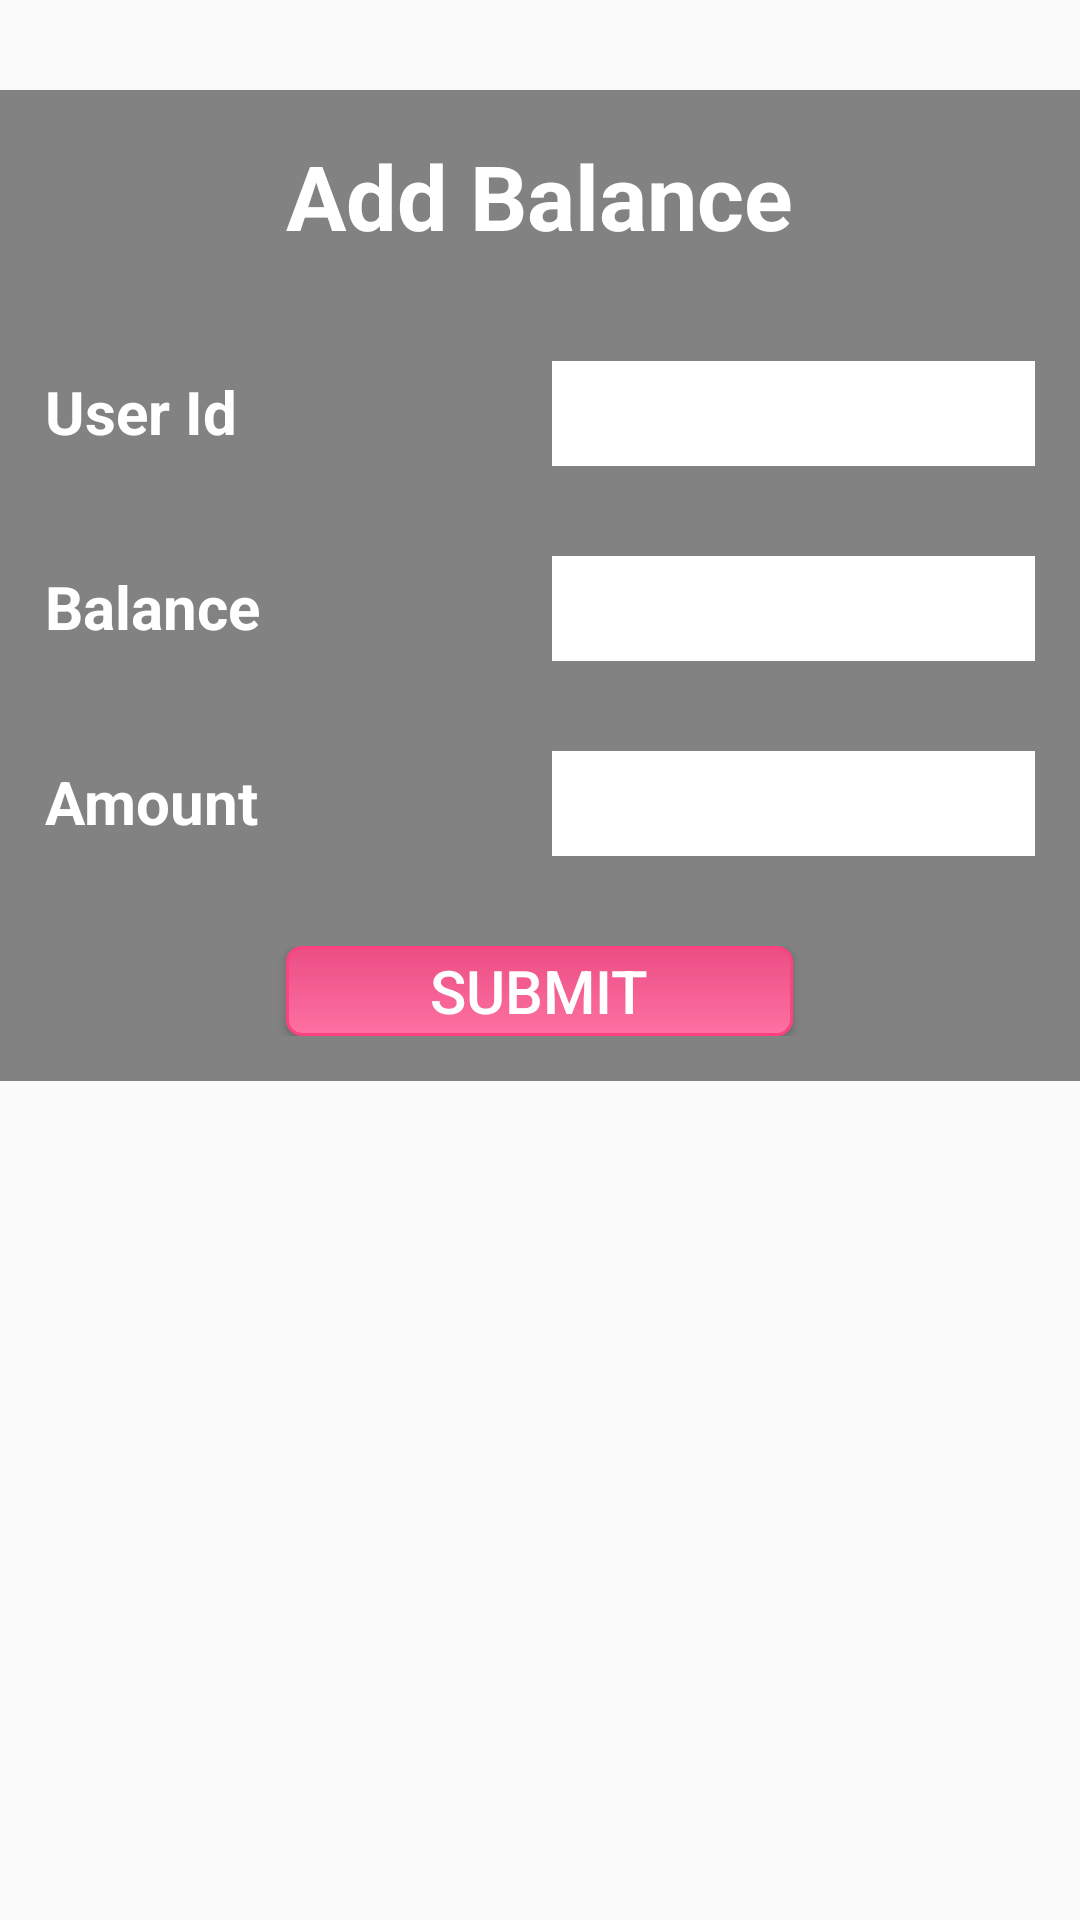

Android layout source for this screen:
<!-- AndroidManifest.xml: application theme AppTheme -->
<!-- res/layout/activity_add_balance_page.xml -->
<?xml version="1.0" encoding="utf-8"?>
<RelativeLayout xmlns:android="http://schemas.android.com/apk/res/android"
    xmlns:tools="http://schemas.android.com/tools"
    android:layout_width="match_parent"
    android:layout_height="match_parent"
    tools:context="com.example.example.project.SelectPage">

    <ImageView
        android:layout_width="match_parent"
        android:layout_height="match_parent"
        android:background="@drawable/newyork" />

    <ScrollView
        android:id="@+id/scrollView"
        android:layout_width="match_parent"
        android:layout_height="match_parent">

        <TableLayout
            android:layout_width="match_parent"
            android:layout_height="match_parent"
            android:layout_marginTop="30dp"
            android:background="#9333"
            android:orientation="vertical">


            <TableRow
                android:layout_margin="15dp"
                android:gravity="center_horizontal">

                <TextView
                    android:id="@+id/textView"
                    android:layout_width="wrap_content"
                    android:layout_height="wrap_content"
                    android:layout_alignParentTop="true"
                    android:layout_centerHorizontal="true"
                    android:layout_gravity="center_horizontal"
                    android:layout_marginTop="10dp"
                    android:text="Add Balance"
                    android:textAppearance="?android:attr/textAppearanceLarge"
                    android:textColor="@color/whiteColor"
                    android:textSize="30dp"
                    android:textStyle="bold" />

            </TableRow>

            <TableRow
                android:layout_width="wrap_content"
                android:layout_height="wrap_content"
                android:layout_gravity="center_horizontal"
                android:layout_marginBottom="15dp"
                android:layout_marginLeft="15dp"
                android:layout_marginRight="15dp"
                android:layout_marginTop="10dp"
                android:orientation="horizontal">

                <TextView
                    android:id="@+id/textView2"
                    android:layout_width="wrap_content"
                    android:layout_height="wrap_content"
                    android:text="User Id"
                    android:textColor="@color/whiteColor"
                    android:textSize="20dp"
                    android:textStyle="bold" />

                <EditText
                    android:id="@+id/BuserIdFld"
                    android:layout_width="200dp"
                    android:inputType="number"
                    android:layout_height="35dp"
                    android:background="@android:color/white"
                    android:ems="10"
                    android:padding="5dp" />
            </TableRow>

            <TableRow
                android:layout_width="wrap_content"
                android:layout_height="wrap_content"
                android:layout_gravity="center_horizontal"
                android:layout_margin="15dp"
                android:orientation="horizontal">

                <TextView
                    android:id="@+id/textView3"
                    android:layout_width="wrap_content"
                    android:layout_height="wrap_content"
                    android:text="Balance"
                    android:textColor="@color/whiteColor"
                    android:textSize="20dp"
                    android:textStyle="bold" />

                <EditText
                    android:id="@+id/BbalanceFld"
                    android:layout_width="200dp"
                    android:layout_height="35dp"
                    android:focusable="false"
                    android:background="@android:color/white"
                    android:ems="10"
                    android:inputType="numberDecimal"
                    android:padding="5dp" />
            </TableRow>

            
                
                
                
                
                

                
                    
                    
                    
                    
                    
                    
                    

                
                    
                    
                    
                    
                    
                    
                    
            


            <TableRow
                android:layout_width="wrap_content"
                android:layout_height="wrap_content"
                android:layout_gravity="center_horizontal"
                android:layout_margin="15dp"
                android:orientation="horizontal">

                <TextView
                    android:id="@+id/textView6"
                    android:layout_width="wrap_content"
                    android:layout_height="wrap_content"
                    android:text="Amount"
                    android:textColor="@color/whiteColor"
                    android:textSize="20dp"
                    android:textStyle="bold" />

                <EditText
                    android:id="@+id/BamountFld"
                    android:layout_width="200dp"
                    android:layout_height="35dp"
                    android:background="@android:color/white"
                    android:ems="10"
                    android:inputType="numberDecimal"
                    android:padding="5dp" />
            </TableRow>

            <TableRow
                android:layout_width="wrap_content"
                android:layout_height="wrap_content"
                android:layout_gravity="center_horizontal"
                android:layout_margin="15dp"
                android:gravity="center_horizontal"
                android:orientation="horizontal">

                <Button
                    android:id="@+id/BsubmitBtn"
                    android:layout_height="30dp"
                    android:background="@drawable/mybtn3"
                    android:text="Submit"
                    android:textColor="@color/whiteColor"
                    android:textSize="20sp" />
            </TableRow>

        </TableLayout>

    </ScrollView>

</RelativeLayout>
<!-- resources referenced by this layout -->
<resources>
  <color name="whiteColor">#ffffff</color>
  <!-- drawable mybtn3 (drawable) -->
  <?xml version="1.0" encoding="utf-8"?>
  <selector xmlns:android="http://schemas.android.com/apk/res/android">
      <item android:state_pressed="true">
          <shape android:shape="rectangle">
              <corners android:radius="5dip" />
              <stroke android:width="1dip" android:color="#ff4081" />
              <gradient android:angle="-90" android:endColor="#E92669" android:startColor="#Eb4E84" />
          </shape>
      </item>
      <item android:state_focused="true">
          <shape android:shape="rectangle">
              <corners android:radius="5dip" />
              <stroke android:width="1dip" android:color="#Eb4E84" />
              <solid android:color="#Eb4E84" />
          </shape>
      </item>
      <item>
          <shape android:shape="rectangle">
              <corners android:radius="5dip" />
              <stroke android:width="1dip" android:color="#ff4081" />
              <gradient android:angle="-90" android:endColor="#FE71A2" android:startColor="#Eb4E84" />
          </shape>
      </item>
  </selector>
  <style name="AppTheme" parent="Theme.AppCompat.Light.DarkActionBar">
          
          <item name="colorPrimary">@android:color/black</item>
          <item name="colorPrimaryDark">@color/input_register_bg</item>
          <item name="colorAccent">@color/btn_logut_bg</item>
  
          
          
          
      </style>
  <color name="input_register_bg">#3b4148</color>
  <color name="btn_logut_bg">#ff6861</color>
</resources>
